Dataset: DCNv4fortest (GitHub, Chivioletlly/DCNv4fortest). Classes: haze, rain.

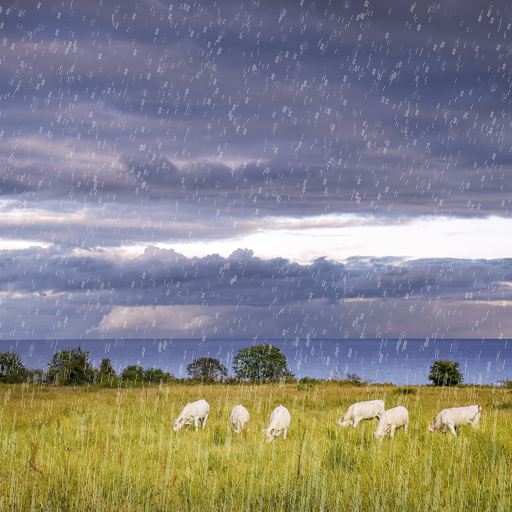
Label: rain

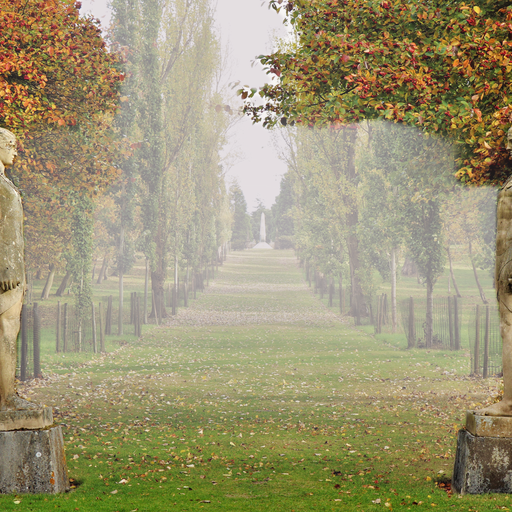
Label: haze

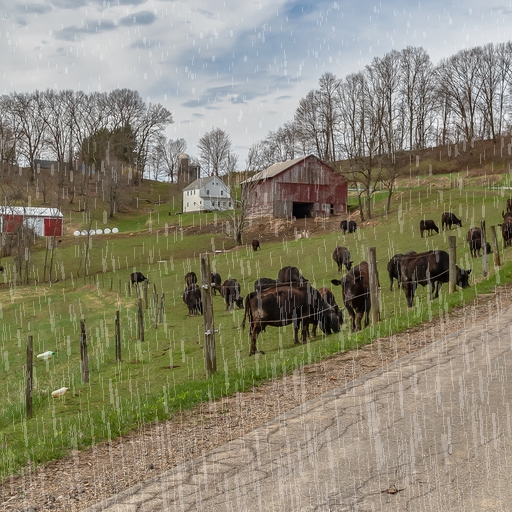
Label: rain

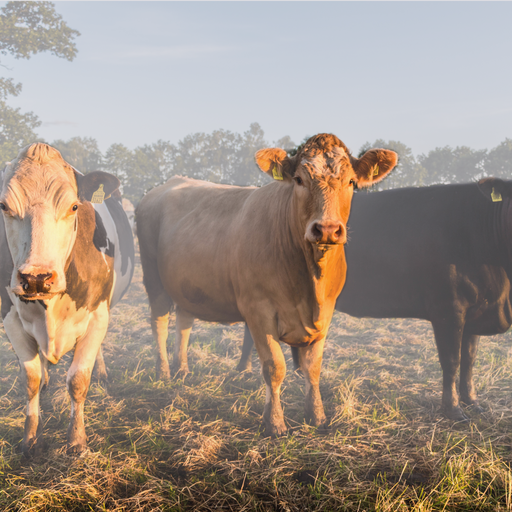
Label: haze

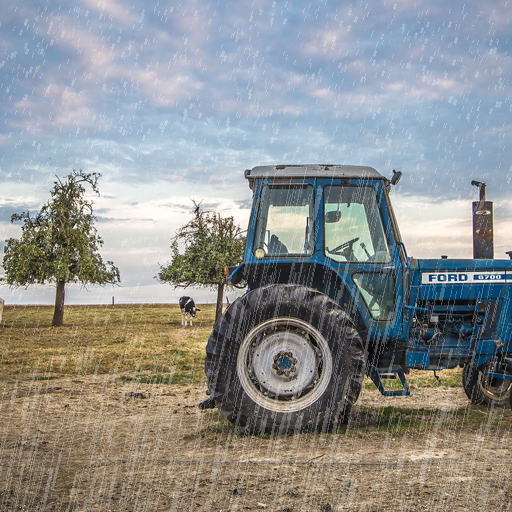
Label: rain

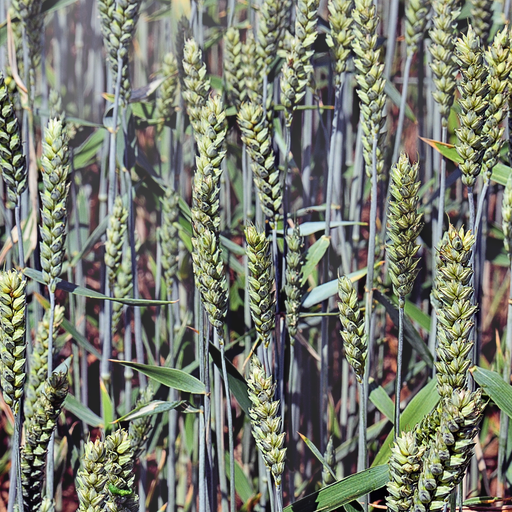
Label: haze
